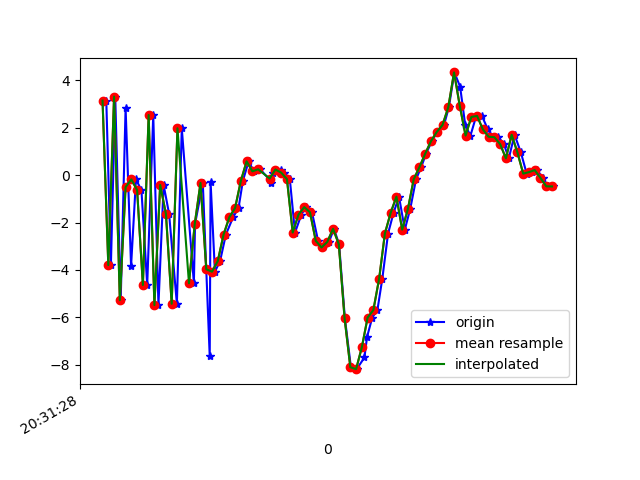

The data file committed next to this chart (first rows):
1618777888213, 1473572045742782, 3.1417887, -0.19037962, 8.32945
1618777888229, 1473572064973552, -3.794, -1.756, -7.237
1618777888244, 1473572084204322, 3.313, -0.1214, 4.792
1618777888263, 1473572103435092, -5.274, -1.596, -1.905
1618777888280, 1473572122665862, 2.831, 0.08914, -1.944
1618777888299, 1473572141896632, -3.843, -1.402, 5.811
1618777888316, 1473572161127402, -0.1811, -0.5856, -8.474
1618777888335, 1473572180358172, -0.6335, -0.1013, 8.346
1618777888355, 1473572199588942, -4.633, -1.158, -7.178
1618777888376, 1473572218819712, 2.535, 0.3396, 1.825
1618777888394, 1473572238050482, -5.481, -1.063, 3.26
1618777888412, 1473572257281252, -0.4147, 0.4018, -6.644
1618777888431, 1473572276512022, -1.636, 1.492, 9.195
1618777888458, 1473572295742792, -5.424, 1.151, -6.546
1618777888475, 1473572314973562, 1.975, 3.504, 2.137
1618777888517, 1473572334204332, -4.56, 3.059, 4.979
1618777888521, 1473572353435102, -2.064, 5.429, -8.148
1618777888548, 1473572372665872, -0.3296, 6.266, 8.192
1618777888572, 1473572391896642, -7.648, 2.769, -1.926
1618777888575, 1473572411127412, -0.2921, 2.41, -2.074
1618777888590, 1473572430358182, -4.071, 1.634, 3.674
1618777888608, 1473572449588952, -3.622, 2.059, 0.3888
1618777888628, 1473572468819722, -2.51, 1.287, 0.3005
1618777888653, 1473572488050492, -1.777, 0.3807, -0.2158
1618777888672, 1473572507281262, -1.388, -2.238, -1.101
1618777888687, 1473572526512032, -0.2454, -5.472, -0.2076
1618777888707, 1473572545742802, 0.5808, -5.105, 0.7223
1618777888725, 1473572564973572, 0.1601, -1.784, 0.1722
1618777888747, 1473572584204342, 0.2454, 0.7382, -0.9907
1618777888782, 1473572603435112, -0.2208, 0.3647, -1.933
1618777888785, 1473572622665882, -0.3152, -0.4345, -3.665
1618777888790, 1473572641896652, 0.1095, 0.1219, -4.405
1618777888818, 1473572661127422, 0.2366, 0.6249, -4.3
1618777888831, 1473572680358192, 0.1055, 0.5774, -4.128
1618777888850, 1473572699588962, -0.1682, 0.3972, -4.974
1618777888868, 1473572718819732, -2.422, 0.3233, -6.252
1618777888890, 1473572738050502, -1.667, 0.9884, -6.439
1618777888906, 1473572757281272, -1.348, 1.177, -7.007
1618777888927, 1473572776512042, -1.566, 0.7521, -6.417
1618777888948, 1473572795742812, -2.769, -0.9035, -5.648
1618777888964, 1473572814973582, -3.05, -3.66, -6.436
1618777888986, 1473572834204352, -2.817, -6.012, -4.99
1618777889003, 1473572853435122, -2.264, -2.942, -3.685
1618777889021, 1473572872665892, -2.911, 1.992, -3.02
1618777889041, 1473572891896662, -6.026, 1.3, 2.036
1618777889062, 1473572911127432, -8.1, 1.647, 8.804
1618777889082, 1473572930358202, -8.182, 6.527, 10.93
1618777889109, 1473572949588972, -7.69, 4.496, 13.12
1618777889118, 1473572968936838, -6.824, 0.09281, 14.82
1618777889136, 1473572988167608, -6.009, 0.3314, 13.18
1618777889154, 1473573007398378, -5.688, 3.952, 9.97
1618777889171, 1473573026629148, -4.367, 7.334, 7.688
1618777889191, 1473573045859918, -2.461, 8.082, 6.503
1618777889210, 1473573065090688, -1.589, 5.609, 6.146
1618777889229, 1473573084321458, -0.9079, 2.561, 6.226
1618777889249, 1473573103552228, -2.299, 0.5101, 5.493
1618777889268, 1473573122782998, -1.419, 0.1286, 4.07
1618777889288, 1473573142013768, -0.1771, 0.8423, 1.795
1618777889306, 1473573161244538, 0.3397, 1.688, 0.3225
1618777889323, 1473573180475308, 0.9076, 1.873, -0.7229
1618777889343, 1473573199706078, 1.433, 0.7679, -1.193
... 22 more rows
